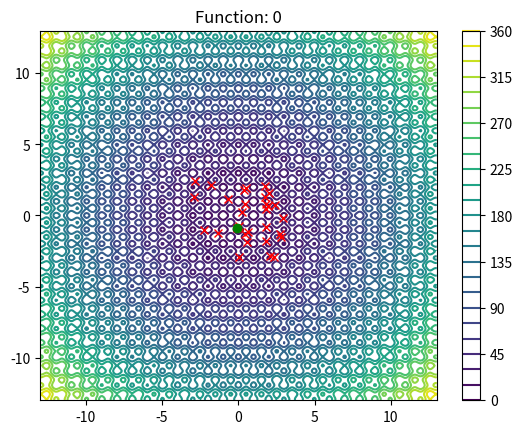
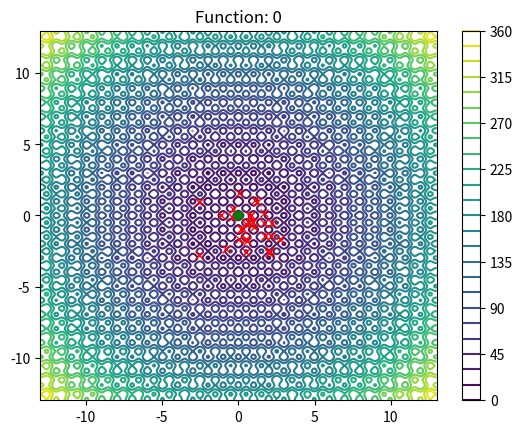
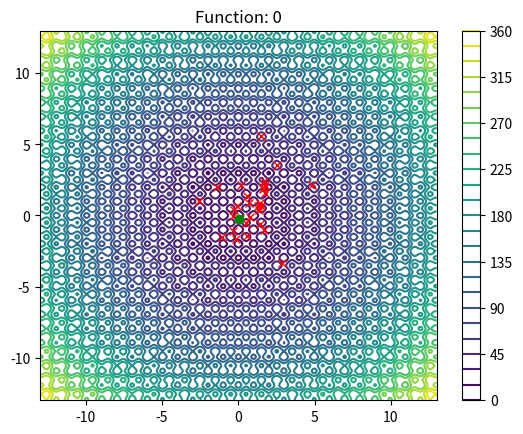
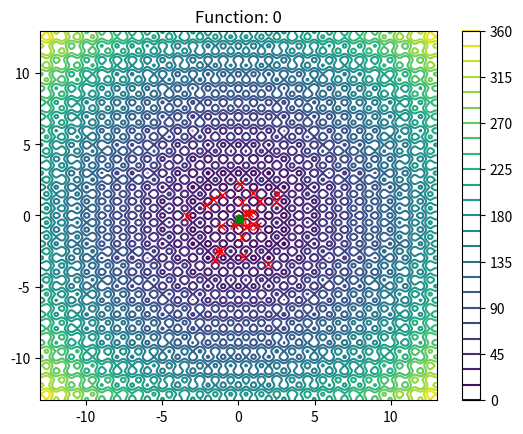
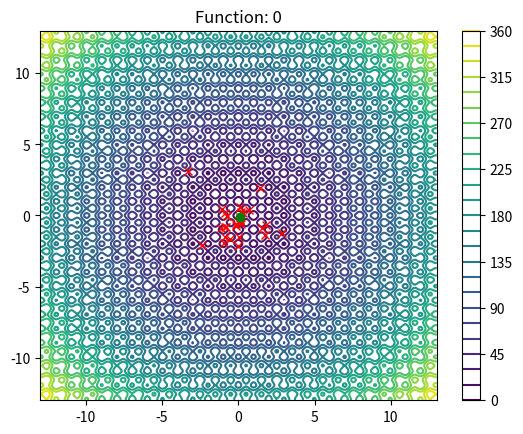
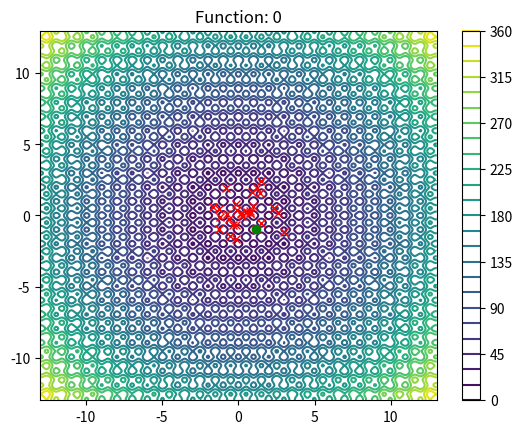
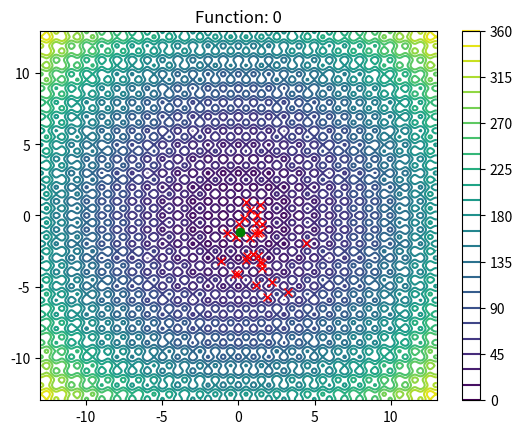
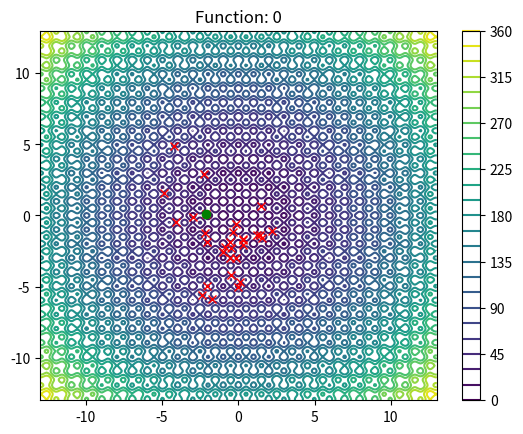
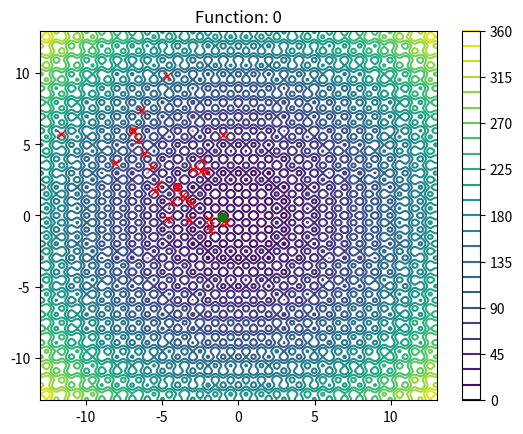
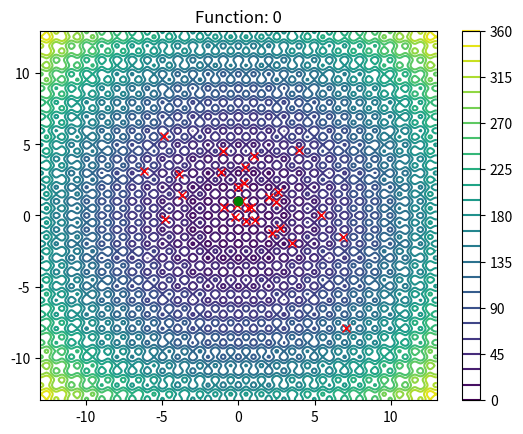
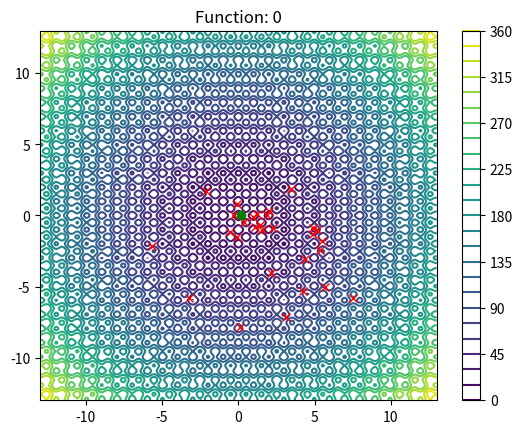
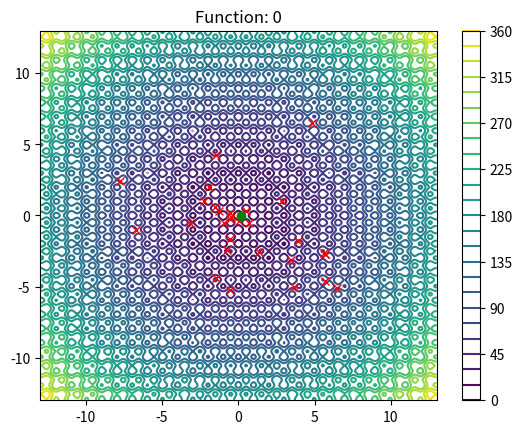
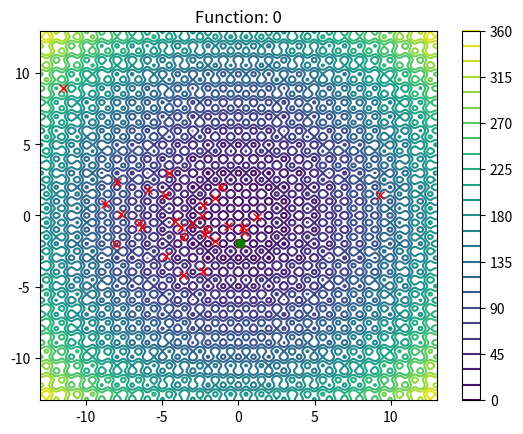
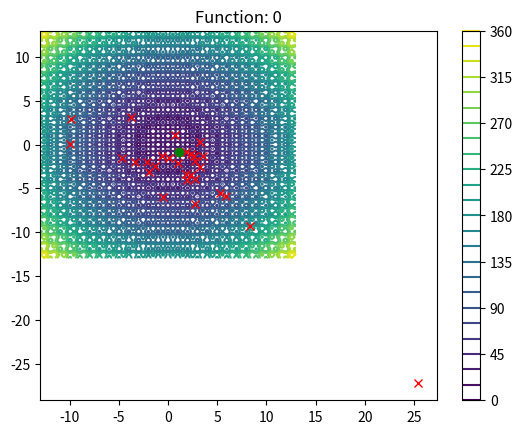
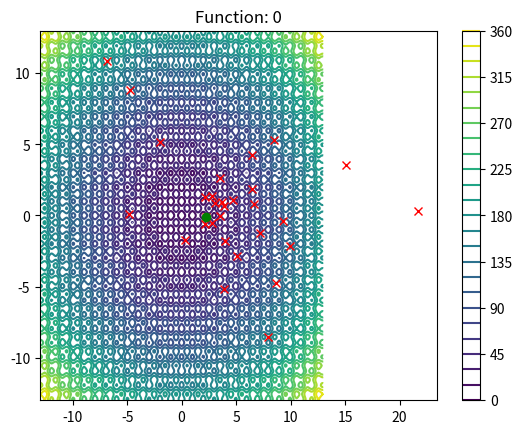
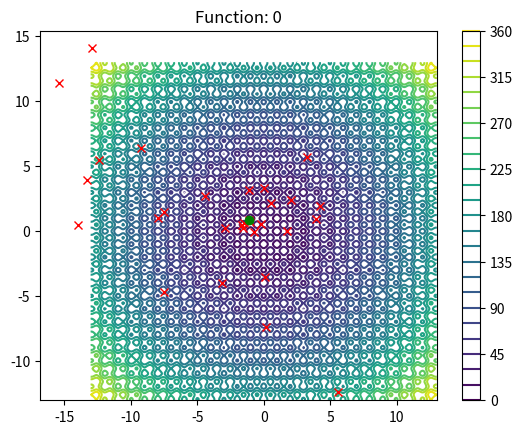

The script that saved these images, in order:
# -*- coding: utf-8 -*-
"""
Created on Sun Nov  8 16:17:30 2020

@author: Fernanda
"""

import sympy as sy
from sympy import exp
import numpy as np
import matplotlib.pyplot as plt
from matplotlib import cm
import math
import random

w = 0.6
c1, c2 = 2, 2

xl, xu = -3, 3
yl, yu = -3, 3

N = 30
G = 55
D = 2

particulas = []

def Griewank(x,y):
    res = ((pow(x,2))/4000.0) + ((pow(y,2))/4000.0)
    res_2 =  (np.cos(x/math.sqrt(1))) * (np.cos(y/math.sqrt(2)))
    return res-res_2 +1

def Sphere(x,y):
    return x**2 + y**2

def Ackley(x,y):
    sum1 = pow(x,2.0) + pow(y,2.0)
    sum2 = np.cos(2.0*np.pi*x) + np.cos(2.0*np.pi*y)
    n = 2.0
    return -20.0*np.exp(-0.2*np.sqrt(sum1/n)) - np.exp(sum2/n) + 20 + math.e

def Rastrigin(x,y):
    return 20 +(pow(x,2.0) - (10*np.cos(2*np.pi*x))) + (pow(y,2.0) - (10*np.cos(2*np.pi*y)))

def f(x, y, opc):
    if(opc == 1):
        return Sphere(x,y)
    if(opc == 2):
        return Ackley(x, y)
    if(opc == 3):
        return Rastrigin(x, y)
    if(opc == 4):
        return Griewank(x, y)

def plot_graph(fun):
    """ Recieves x-axis and y-axis limits 
        Evaluates the function in steps of 100 between the limits
        Plots contour graph of the points found as well as the color bar that indicates depth
        Plots points (parents) of the algorthm
    """
    title = 'Function: ' + "0"
    plt.title(title)
    #Limits of the graph
    x = np.linspace(xl-10, xu+10, 300)
    y = np.linspace(yl-10, yu+10, 300)
    
    X, Y = np.meshgrid(x, y)
    Z = f(X, Y, fun)
    #Plot graph and color bar
    plt.contour(X,Y,Z, levels=30)
    plt.colorbar()
    
    #plot population:
    for indv in particulas:
        plt.plot(indv.x, indv.y, color='red', marker='x', linewidth=0.30) #plot all of the points
        #print("Parent:", indv.x_coord, indv.y_coord, indv.evaluated)
    #PLOT BEST RESULT
    best = getBestPos(fun)
    plt.plot(best.x, best.y, color='green', marker='o', linewidth=0.30) #plot all of the points
    
    plt.show()
    plt.clf()

class Particula:
    """Class for individual
        Contrains name, coordinates in x and y, velocidad y mejor coordenada
        z_coord <- Evaluated coordinates in function
    """
    def __init__(self, i):
        self.name = i
        
        #generate random value of x and y
        x_r, y_r = round(random.uniform(0, 1),6), round(random.uniform(0, 1),6) #Generate random values between 0 and 1
        self.x = round(xl + ((xu - xl) * x_r),6)
        self.y = round(yl + ((yu - yl) * y_r),6)
        self.x_best = self.x
        self.y_best = self.y 
        self.v_x = np.random.randn(1)
        self.v_y = np.random.randn(1)
        
    def print(self):
        print("Name", self.name)
        print("x-coordinate:", self.x, "\ty-coordinate:", self.y)
        print("Velocidad: x", self.v_x, "y", self.v_y)
        print("Best coordinates: (", self.x_best, ",", self.y_best, ")")

def initialize():
    i = 1
    #Inicializar particulas, velocidades y mejores posiciones aleatoriamente
    for p in range(N):
        particulas.append(Particula(i))
        i += 1

def updateBestCoord(fun):  
    #para cada particula checa si la posicion actual es su mejor posicion
    for p in particulas:
        if(f(p.x, p.y, fun) < f(p.x_best, p.y_best, fun)):
            p.x_best = p.x
            p.y_best = p.y      

def getBestPos(fun):
    #Checa cada particula y regresa aquella con la mejor posicion
    best_p = particulas[0]
    for p in particulas:
        if(f(p.x, p.y, fun) < f(best_p.x, best_p.y, fun)):
            best_p = p
    return best_p

def calculateNewGen(x_g):
    #print("----------------------------------------------------")
    for p in particulas:
        r1, r2 = round(random.uniform(0, 1),6), round(random.uniform(0, 1),6)
        
        #print(r1, r2)
        #CALCULAR VELOCIDADES
        v_x = (w*p.v_x) + (r1*c1*(p.x_best - p.x)) + (r2*c2*(x_g.x - p.x))
        v_y = (w*p.v_y) + (r1*c1*(p.y_best - p.y)) + (r2*c2*(x_g.y - p.y))
        #print(p.v_x, v_x, p.v_y, v_y)
        p.v_x = v_x
        p.v_y = v_y
        #Calcular nuevas posiciones 
        p.x = p.x + p.v_x
        p.y = p.y + p.v_y

def algorithmEnjambre(fun):
    initialize()
            
    #por generacion
    for g in range(G):
        plot_graph(fun)
            
        updateBestCoord(fun)
        
        #for p in particulas:
            #p.print()
            #print("Evaluada:", f(p.x,p.y,fun))
        
        x_g = getBestPos(fun)
        #x_g.print()
        
        calculateNewGen(x_g)
    return x_g



#best = algorithmEnjambre(1)
#best.print()

#best = algorithmEnjambre(2)
#best.print()

best = algorithmEnjambre(3)
best.print()

best = algorithmEnjambre(4)
best.print()
